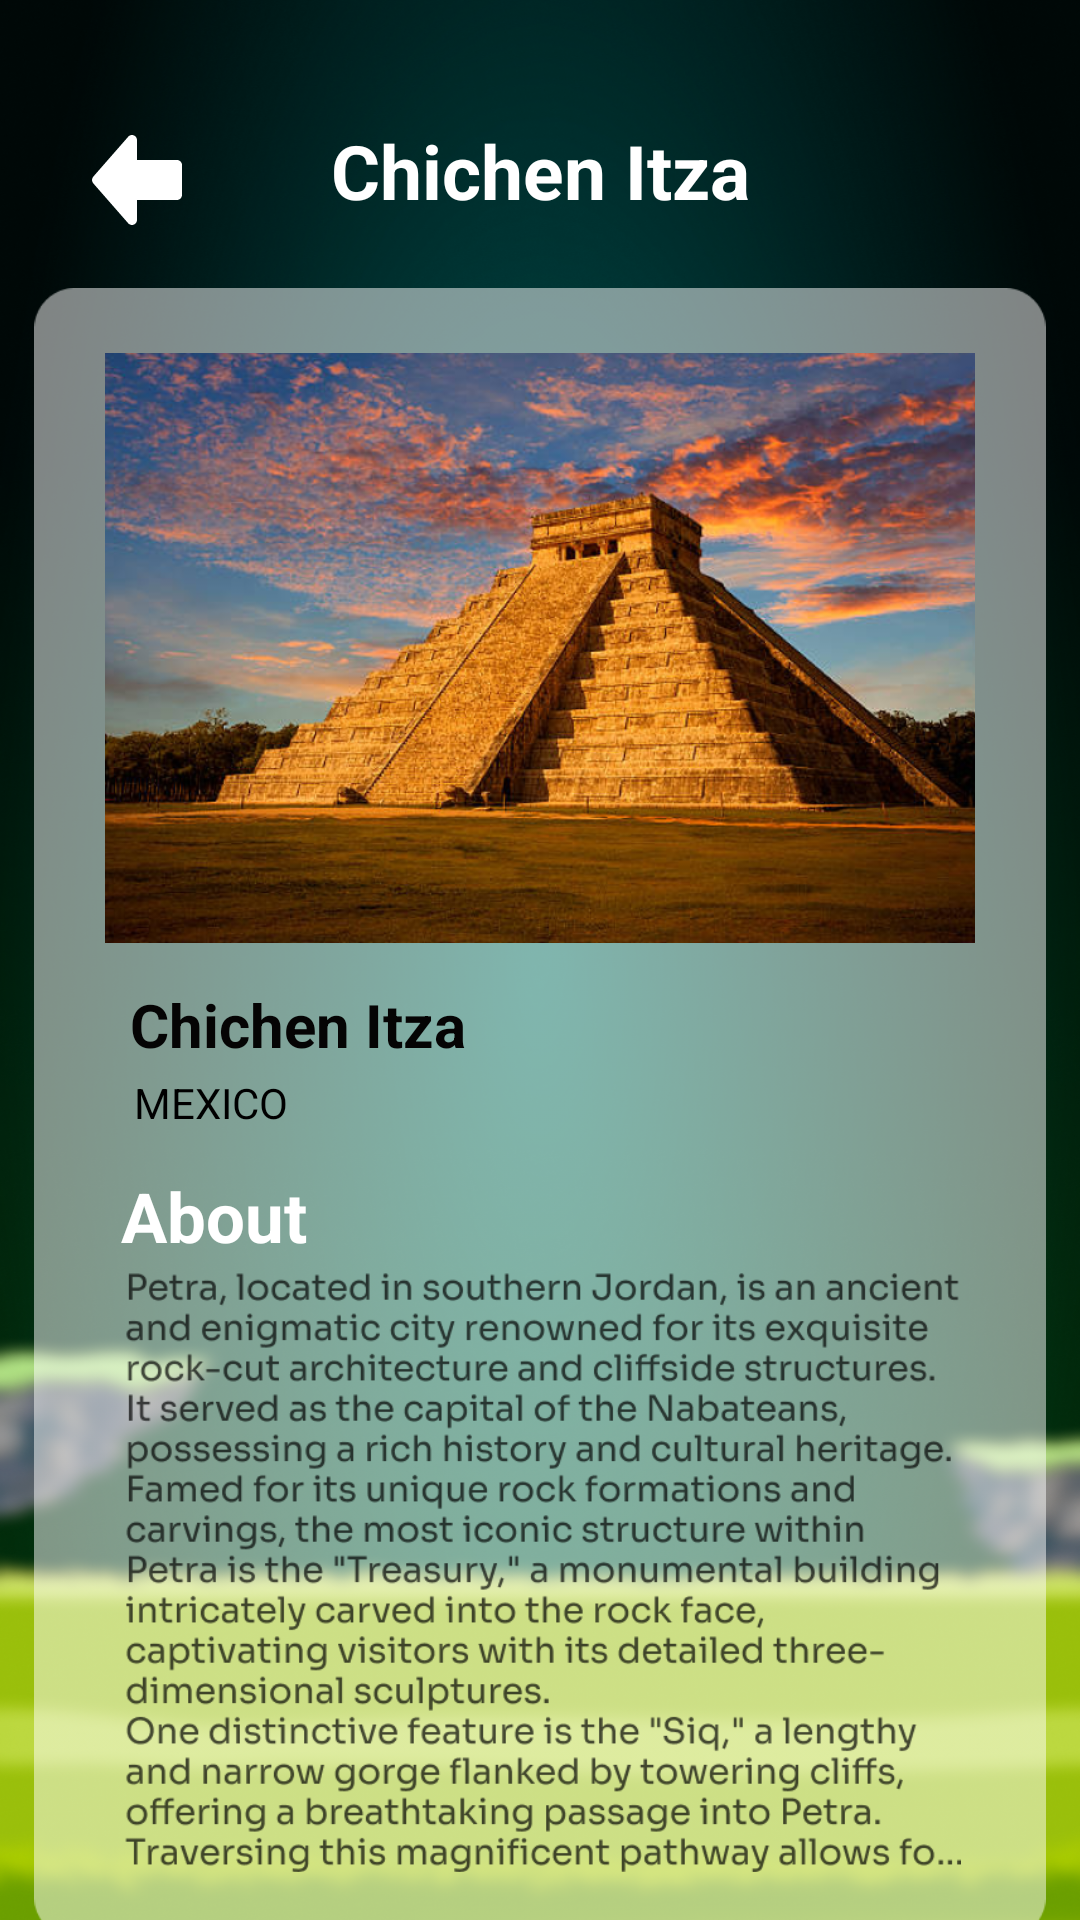

This screen was rendered from an Android layout file. Write that file and the resources it references.
<!-- AndroidManifest.xml: application theme AppTheme -->
<!-- res/layout/activity_details.xml -->
<?xml version="1.0" encoding="utf-8"?>
<androidx.constraintlayout.widget.ConstraintLayout xmlns:android="http://schemas.android.com/apk/res/android"
    xmlns:app="http://schemas.android.com/apk/res-auto"
    xmlns:tools="http://schemas.android.com/tools"
    android:layout_width="match_parent"
    android:layout_height="match_parent"
    android:background="@mipmap/homebg"
    tools:context=".ui.activity.DetailsActivity">
    <ImageView
        android:id="@+id/detailsback"
        android:layout_width="40dp"
        android:layout_height="40dp"
        android:src="@drawable/back"
        android:layout_marginTop="40dp"
        app:layout_constraintEnd_toEndOf="parent"
        app:layout_constraintHorizontal_bias="0.08"
        app:layout_constraintStart_toStartOf="parent"
        app:layout_constraintTop_toTopOf="parent"
        app:layout_constraintVertical_bias="1.0" />

    <TextView
        android:id="@+id/textView2"
        android:layout_width="wrap_content"
        android:layout_height="40dp"
        android:layout_marginTop="40dp"
        android:text="Chichen Itza"
        android:textColor="#ffffff"
        android:textSize="25sp"
        android:textStyle="bold"
        app:layout_constraintEnd_toEndOf="parent"
        app:layout_constraintStart_toStartOf="parent"
        app:layout_constraintTop_toTopOf="parent" />

    <ImageView
        android:id="@+id/imageView3"
        android:layout_width="350dp"
        android:layout_height="550dp"
        android:layout_marginTop="16dp"
        android:src="@mipmap/detailsbg"
        app:layout_constraintEnd_toEndOf="parent"
        app:layout_constraintHorizontal_bias="0.495"
        app:layout_constraintStart_toStartOf="parent"
        app:layout_constraintTop_toBottomOf="@+id/textView2" />

    <ImageView
        android:id="@+id/imageView4"
        android:layout_width="290dp"
        android:layout_height="200dp"
        android:layout_marginTop="20dp"
        android:src="@mipmap/chichimg"
        app:layout_constraintEnd_toEndOf="@+id/imageView3"
        app:layout_constraintStart_toStartOf="@+id/imageView3"
        app:layout_constraintTop_toTopOf="@+id/imageView3" />

    <TextView
        android:id="@+id/textView3"
        android:layout_width="wrap_content"
        android:layout_height="30dp"
        android:layout_marginLeft="10dp"
        android:layout_marginTop="12dp"
        android:text="Chichen Itza"
        android:textColor="#050404"
        android:textSize="20sp"
        android:textStyle="bold"
        app:layout_constraintEnd_toEndOf="@+id/imageView3"
        app:layout_constraintHorizontal_bias="0.124"
        app:layout_constraintStart_toStartOf="@+id/imageView3"
        app:layout_constraintTop_toBottomOf="@+id/imageView4" />

    <TextView
        android:id="@+id/textView4"
        android:layout_width="wrap_content"
        android:layout_height="20dp"
        android:text="MEXICO"
        app:layout_constraintEnd_toEndOf="@+id/imageView3"
        app:layout_constraintHorizontal_bias="0.133"
        app:layout_constraintStart_toStartOf="@+id/imageView3"
        app:layout_constraintTop_toBottomOf="@+id/textView3" />

    <TextView
        android:id="@+id/textView5"
        android:layout_width="wrap_content"
        android:layout_height="wrap_content"
        android:layout_marginTop="12dp"
        android:text="About"
        android:layout_marginRight="27dp"
        android:textColor="#ffffff"
        android:textSize="23sp"
        android:textStyle="bold"
        app:layout_constraintEnd_toEndOf="@+id/imageView3"
        app:layout_constraintHorizontal_bias="0.135"
        app:layout_constraintStart_toStartOf="@+id/imageView3"
        app:layout_constraintTop_toBottomOf="@+id/textView4" />

    <ImageView
        android:layout_width="290dp"
        android:layout_height="200dp"
        android:layout_marginBottom="22dp"
        android:src="@mipmap/petratext"
        app:layout_constraintBottom_toBottomOf="@+id/imageView3"
        app:layout_constraintEnd_toEndOf="@+id/imageView3"
        app:layout_constraintHorizontal_bias="0.516"
        app:layout_constraintStart_toStartOf="@+id/imageView3" />


</androidx.constraintlayout.widget.ConstraintLayout>
<!-- resources referenced by this layout -->
<resources>
  <!-- drawable back (drawable) -->
  <vector xmlns:android="http://schemas.android.com/apk/res/android"
      android:width="32dp"
      android:height="32dp"
      android:viewportWidth="32"
      android:viewportHeight="32">
    <path
        android:pathData="M14.667,5.333L5.333,16L14.667,26.667L14.667,20H26.667V12H14.667V5.333Z"
        android:fillColor="#ffffff"
        android:fillType="evenOdd"/>
    <path
        android:pathData="M5.333,16L4.33,15.122C3.89,15.625 3.89,16.375 4.33,16.878L5.333,16ZM14.667,5.333H16C16,4.778 15.656,4.281 15.136,4.085C14.616,3.89 14.029,4.037 13.663,4.455L14.667,5.333ZM14.667,26.667L13.663,27.545C14.029,27.963 14.616,28.11 15.136,27.915C15.656,27.719 16,27.222 16,26.667H14.667ZM14.667,20V18.667C14.313,18.667 13.974,18.807 13.724,19.057C13.474,19.307 13.333,19.646 13.333,20H14.667ZM26.667,20V21.333C27.403,21.333 28,20.736 28,20H26.667ZM26.667,12H28C28,11.264 27.403,10.667 26.667,10.667V12ZM14.667,12H13.333C13.333,12.736 13.93,13.333 14.667,13.333V12ZM6.337,16.878L15.67,6.211L13.663,4.455L4.33,15.122L6.337,16.878ZM15.67,25.789L6.337,15.122L4.33,16.878L13.663,27.545L15.67,25.789ZM13.333,20L13.333,26.667H16L16,20H13.333ZM26.667,18.667H14.667V21.333H26.667V18.667ZM25.333,12V20H28V12H25.333ZM14.667,13.333H26.667V10.667H14.667V13.333ZM13.333,5.333V12H16V5.333H13.333Z"
        android:fillColor="#ffffff"/>
  </vector>
  <!-- mipmap chichimg: png bitmap (mipmap-xxhdpi, 529198 bytes) -->
  <!-- mipmap detailsbg: png bitmap (mipmap-xhdpi, 1092 bytes) -->
  <!-- mipmap homebg: png bitmap (mipmap-xxhdpi, 698467 bytes) -->
  <!-- mipmap petratext: png bitmap (mipmap-xxhdpi, 32304 bytes) -->
  <style name="AppTheme" parent="Theme.Material3.DayNight">
          
          <item name="android:editTextBackground">@drawable/rn_edit_text_material</item>
          <item name="android:statusBarColor">@android:color/transparent</item>
          <item name="android:windowTranslucentStatus">false</item>
          <item name="android:windowDrawsSystemBarBackgrounds">true</item>
          <item name="android:navigationBarColor">@android:color/transparent</item>
          <item name="windowNoTitle">true</item>
          <item name="android:textViewStyle">@style/AppTextView</item>
          <item name="buttonStyle">@style/AppButton</item>
      </style>
  <style name="AppTextView">
          <item name="android:textColor">@color/textColorPrimary</item>
          <item name="android:textSize">14sp</item>
      </style>
  <style name="AppButton" parent="Widget.Material3.Button">
          <item name="android:textAllCaps">false</item>
          <item name="android:textSize">16sp</item>
          <item name="android:textColor">@color/textColorPrimary</item>
          <item name="android:insetLeft">0dp</item>
          <item name="android:insetRight">0dp</item>
          <item name="android:insetTop">0dp</item>
          <item name="android:insetBottom">0dp</item>
      </style>
  <color name="textColorPrimary">#000000</color>
</resources>
